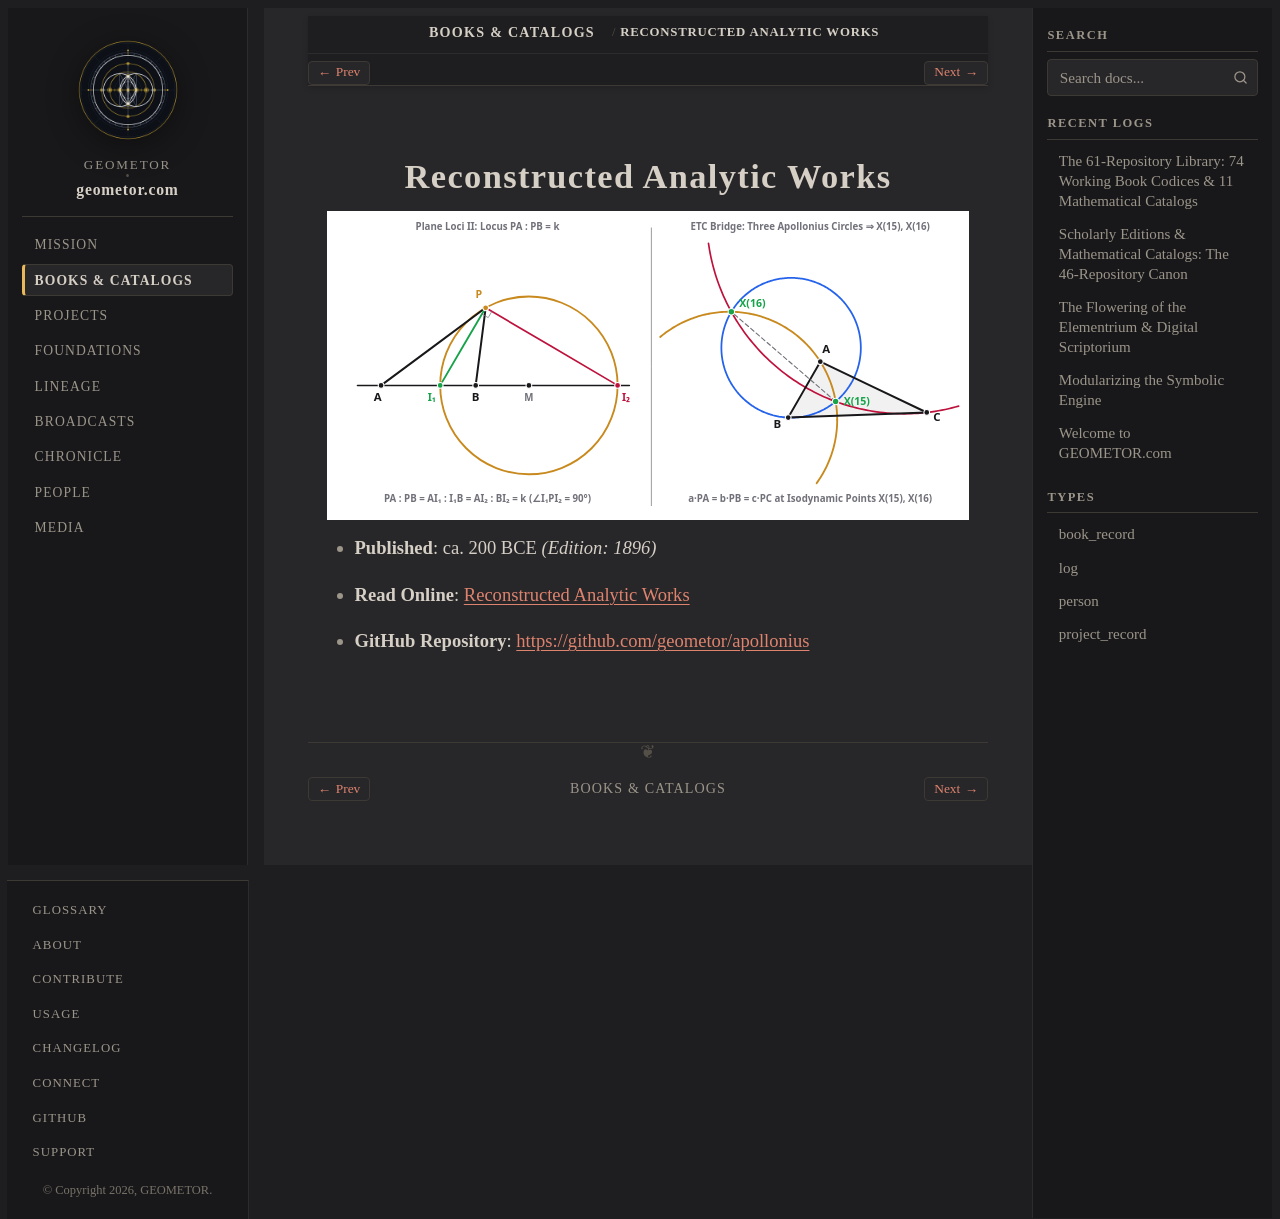

repository: geometor/geometor.com · page: books/apollonius_reconstructed.html · generator: sphinx

:type: book_record
:author: Apollonius of Perga
:author_doc: people/apollonius
:era: Book Codices
:languages: English
:site_url: https://geometor.github.io/apollonius/reconstructed/
:github_url: https://github.com/geometor/apollonius
:year: -200
:year_label: ca. 200 BCE
:edition_year: 1896

Reconstructed Analytic Works
============================

.. image:: /_static/heroes/apollonius.svg
   :alt: Reconstructed Analytic Works

* **Published**: ca. 200 BCE *(Edition: 1896)*
* **Read Online**: `Reconstructed Analytic Works <https://geometor.github.io/apollonius/reconstructed/>`_
* **GitHub Repository**: `https://github.com/geometor/apollonius <https://github.com/geometor/apollonius>`_
